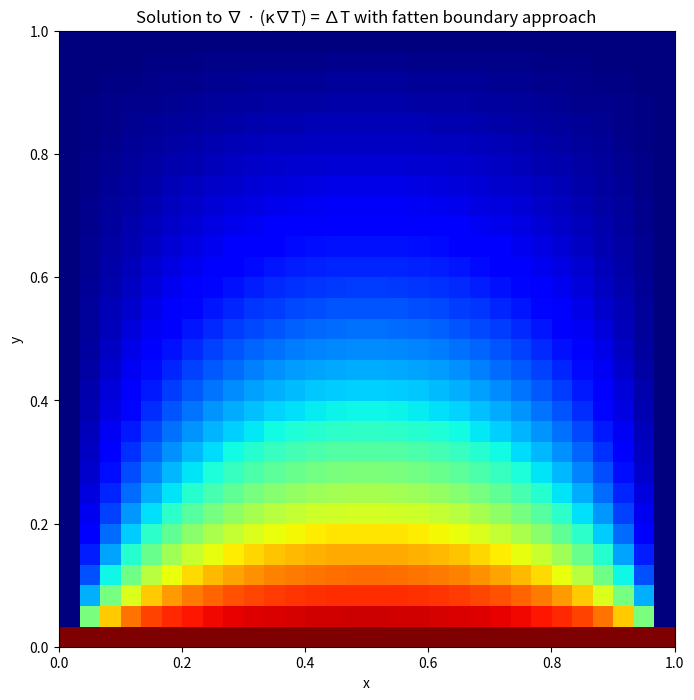

Here is the Python script that generated this plot:
import numpy as np
import matplotlib.pyplot as plt

# Define the domain and grid parameters
x_min, x_max = 0, 1
y_min, y_max = 0, 1
N = 30 # number of grid points in each direction
dx = (x_max - x_min) / (N - 1)
dy = (y_max - y_min) / (N - 1)

# Define the boundary curves
gamma_1 = np.array([(x, 0) for x in np.linspace(x_min, x_max, N)])
gamma_2 = np.array([(0, y) for y in np.linspace(y_min, y_max, N)])
gamma_3 = np.array([(x, 1 - x**2) for x in np.linspace(x_min, x_max, N)])

# Define the fatten boundary distance
d = dx/2

# Define the source term
f = np.zeros((N, N))

# Define the coefficient matrix and the right-hand side vector
A = np.zeros((N**2, N**2))
b = np.zeros(N**2)

# Loop over all grid points to populate A and b
for i in range(N):
    for j in range(N):
        k = i*N + j
        # Set the values on the boundary and in the fatten boundary region
        if i == 0 or i == N-1 or j == 0 or j == N-1:
            A[k,k] = 1
            b[k] = gamma_3[i,1] if i == 0 or i == N-1 else gamma_1[j,1] if j == 0 else gamma_2[i,0] if i != N-1 else 0
        elif (gamma_3[i,0] - x_min)**2 + (gamma_3[i,1] - y_min)**2 <= d**2:
            # Extend the boundary value using normal extension
            nx = (gamma_3[i+1,1] - gamma_3[i-1,1])/(2*dx)
            ny = (gamma_3[i-1,0] - gamma_3[i+1,0])/(2*dy)
            norm = np.sqrt(nx**2 + ny**2)
            nx /= norm
            ny /= norm
            x_new = gamma_3[i,0] + d*nx
            y_new = gamma_3[i,1] + d*ny
            A[k,k] = 1
            b[k] = T_new = T[int((y_new-y_min)/dy), int((x_new-x_min)/dx)]
        else:
            A[k,k] = -2/dx**2 - 2/dy**2
            A[k,k-1] = 1/dx**2
            A[k,k+1] = 1/dx**2
            A[k,k-N] = 1/dy**2
            A[k,k+N] = 1/dy**2
            b[k] = f[i,j]

# Solve the linear system using a direct solver
T = np.linalg.solve(A, b).reshape((N, N))

# Plot the solution
fig, ax = plt.subplots(figsize=(8, 8))
ax.imshow(T, cmap='jet', origin='lower', extent=[x_min, x_max, y_min, y_max])
ax.set_xlabel('x')
ax.set_ylabel('y')
plt.title('Solution to ∇ · (κ∇T) = ∆T with fatten boundary approach')
plt.show()